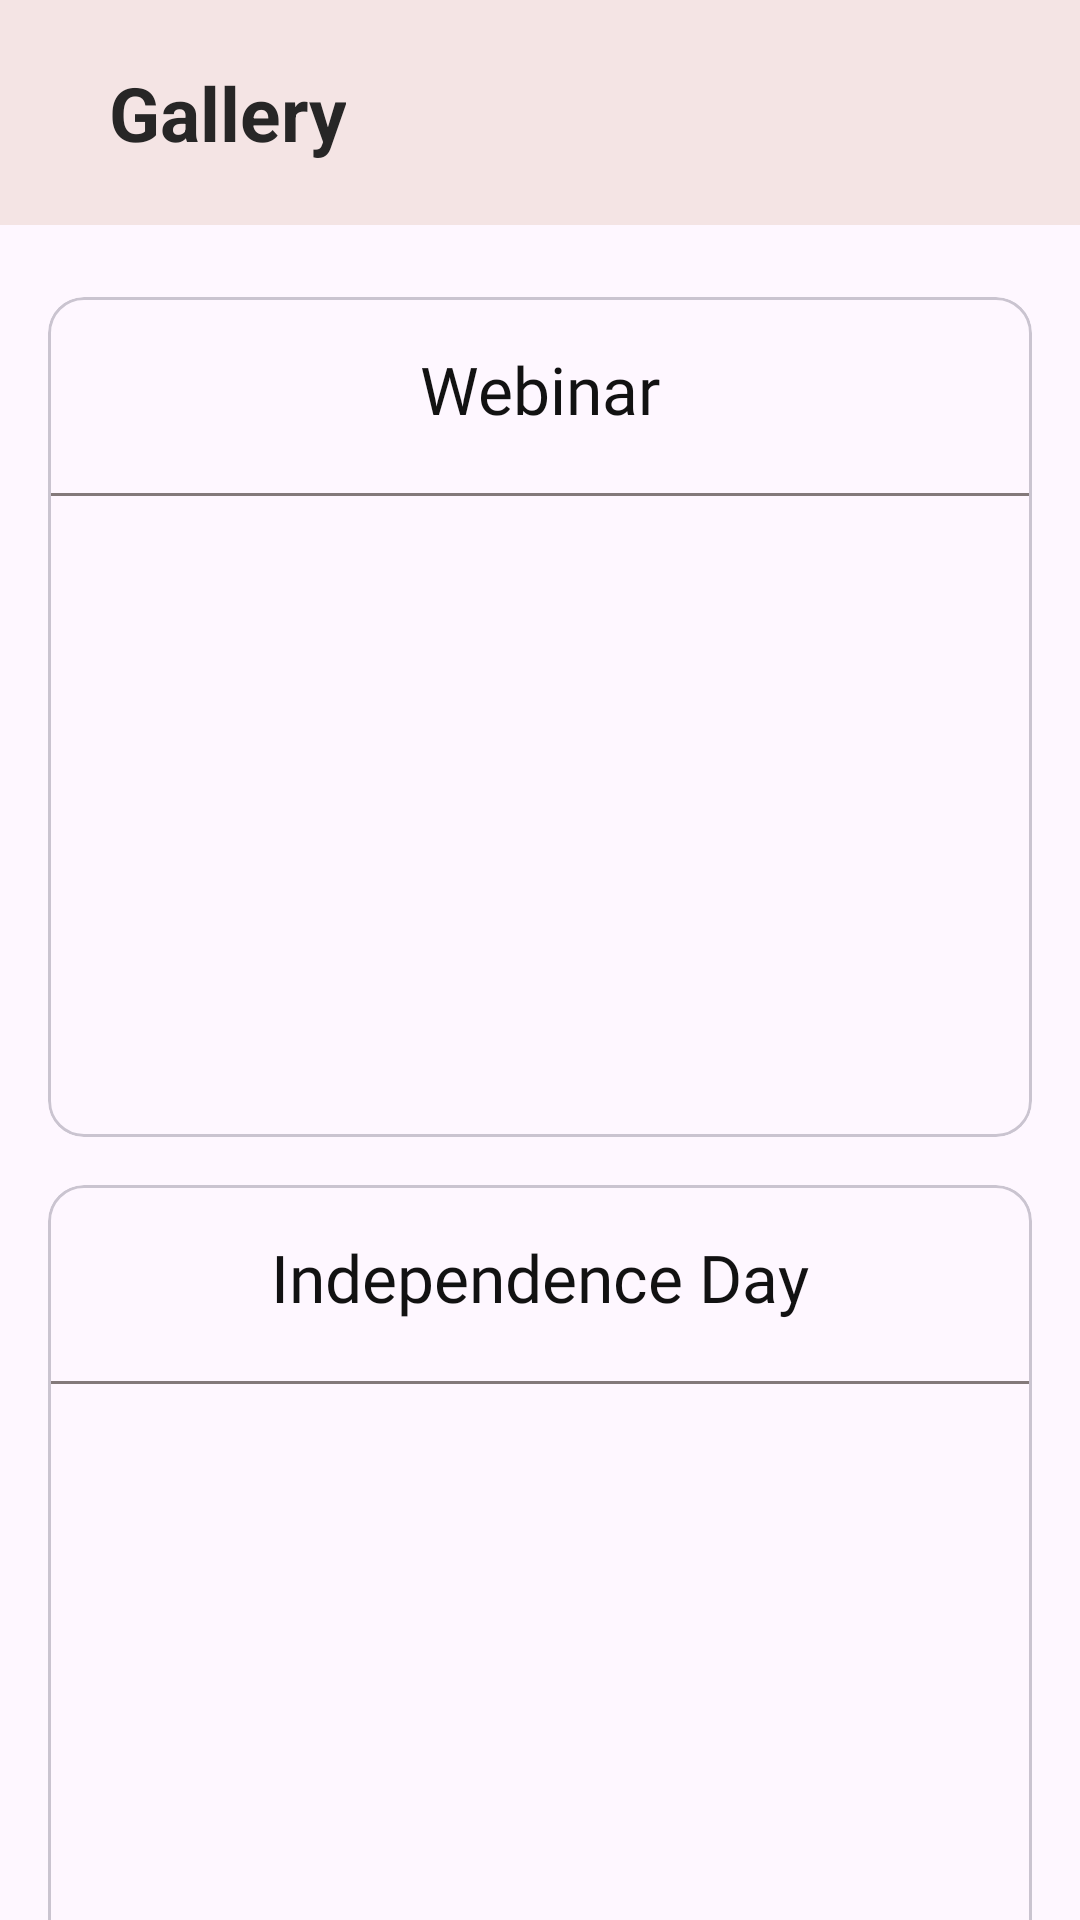

This screen was rendered from an Android layout file. Write that file and the resources it references.
<!-- AndroidManifest.xml: application theme Theme.GMCA_User -->
<!-- res/layout/fragment_gallary.xml -->
<?xml version="1.0" encoding="utf-8"?>
<LinearLayout xmlns:android="http://schemas.android.com/apk/res/android"
    xmlns:tools="http://schemas.android.com/tools"
    android:layout_width="match_parent"
    android:layout_height="match_parent"
    android:orientation="vertical"
    tools:context=".gallery.GallaryFragment">

    <androidx.appcompat.widget.Toolbar
        android:id="@+id/myToolBar"
        android:layout_width="match_parent"
        android:layout_height="75dp"
        android:background="#F4E4E4"
        android:theme="@style/Theme.AppCompat.DayNight.DarkActionBar">

        <TextView
            android:layout_width="wrap_content"
            android:layout_height="wrap_content"
            android:gravity="center"
            android:text="Gallery"
            android:textSize="25dp"
            android:textColor="#272626"
            android:textStyle="bold"
            android:padding="20dp"/>

    </androidx.appcompat.widget.Toolbar>

    <androidx.core.widget.NestedScrollView
        android:layout_width="match_parent"
        android:layout_height="match_parent">

        <LinearLayout
            android:layout_width="match_parent"
            android:layout_height="match_parent"
            android:padding="@dimen/text_margin"
            android:orientation="vertical">
            <com.google.android.material.card.MaterialCardView
                android:layout_width="match_parent"
                android:layout_height="280dp"
                android:layout_marginVertical="8dp">

                <LinearLayout
                    android:layout_width="match_parent"
                    android:layout_height="wrap_content"
                    android:orientation="vertical">

                    <TextView
                        android:layout_width="wrap_content"
                        android:layout_height="wrap_content"
                        android:layout_gravity="center_horizontal"
                        android:layout_margin="@dimen/text_margin"
                        android:layout_marginTop="36dp"
                        android:fontFamily="@font/bold"
                        android:text="Webinar"
                        android:textColor="@color/textColor"
                        android:textSize="@dimen/title_size" />

                    <View
                        android:layout_width="match_parent"
                        android:layout_height="1dp"
                        android:layout_marginVertical="4dp"
                        android:background="@color/grey"/>
                   <androidx.recyclerview.widget.RecyclerView
                       android:layout_width="match_parent"
                       android:layout_height="wrap_content"
                       android:id="@+id/web"/>


                </LinearLayout>

            </com.google.android.material.card.MaterialCardView>
            <com.google.android.material.card.MaterialCardView
                android:layout_width="match_parent"
                android:layout_height="280dp"
                android:layout_marginVertical="8dp">

                <LinearLayout
                    android:layout_width="match_parent"
                    android:layout_height="wrap_content"
                    android:orientation="vertical">

                    <TextView
                        android:layout_width="wrap_content"
                        android:layout_height="wrap_content"
                        android:layout_gravity="center_horizontal"
                        android:layout_margin="@dimen/text_margin"
                        android:layout_marginTop="36dp"
                        android:fontFamily="@font/bold"
                        android:text="Independence Day"
                        android:textColor="@color/textColor"
                        android:textSize="@dimen/title_size" />

                    <View
                        android:layout_width="match_parent"
                        android:layout_height="1dp"
                        android:layout_marginVertical="4dp"
                        android:background="@color/grey"/>
                   <androidx.recyclerview.widget.RecyclerView
                       android:layout_width="match_parent"
                       android:layout_height="wrap_content"
                       android:id="@+id/indep"/>


                </LinearLayout>

            </com.google.android.material.card.MaterialCardView>
            <com.google.android.material.card.MaterialCardView
                android:layout_width="match_parent"
                android:layout_height="280dp"
                android:layout_marginVertical="8dp">

                <LinearLayout
                    android:layout_width="match_parent"
                    android:layout_height="wrap_content"
                    android:orientation="vertical">

                    <TextView
                        android:layout_width="wrap_content"
                        android:layout_height="wrap_content"
                        android:layout_gravity="center_horizontal"
                        android:layout_margin="@dimen/text_margin"
                        android:layout_marginTop="36dp"
                        android:fontFamily="@font/bold"
                        android:text="Other Events"
                        android:textColor="@color/textColor"
                        android:textSize="@dimen/title_size" />

                    <View
                        android:layout_width="match_parent"
                        android:layout_height="1dp"
                        android:layout_marginVertical="4dp"
                        android:background="@color/grey"/>
                   <androidx.recyclerview.widget.RecyclerView
                       android:layout_width="match_parent"
                       android:layout_height="wrap_content"
                       android:id="@+id/events"/>


                </LinearLayout>

            </com.google.android.material.card.MaterialCardView>
        </LinearLayout>

    </androidx.core.widget.NestedScrollView>

</LinearLayout>
<!-- resources referenced by this layout -->
<resources>
  <color name="grey">#83797A</color>
  <color name="textColor">#121212</color>
  <dimen name="text_margin">16dp</dimen>
  <dimen name="title_size">22sp</dimen>
  <style name="Theme.GMCA_User" parent="Base.Theme.GMCA_User" />
  <style name="Base.Theme.GMCA_User" parent="Theme.Material3.DayNight.NoActionBar">
          
          
      </style>
</resources>
